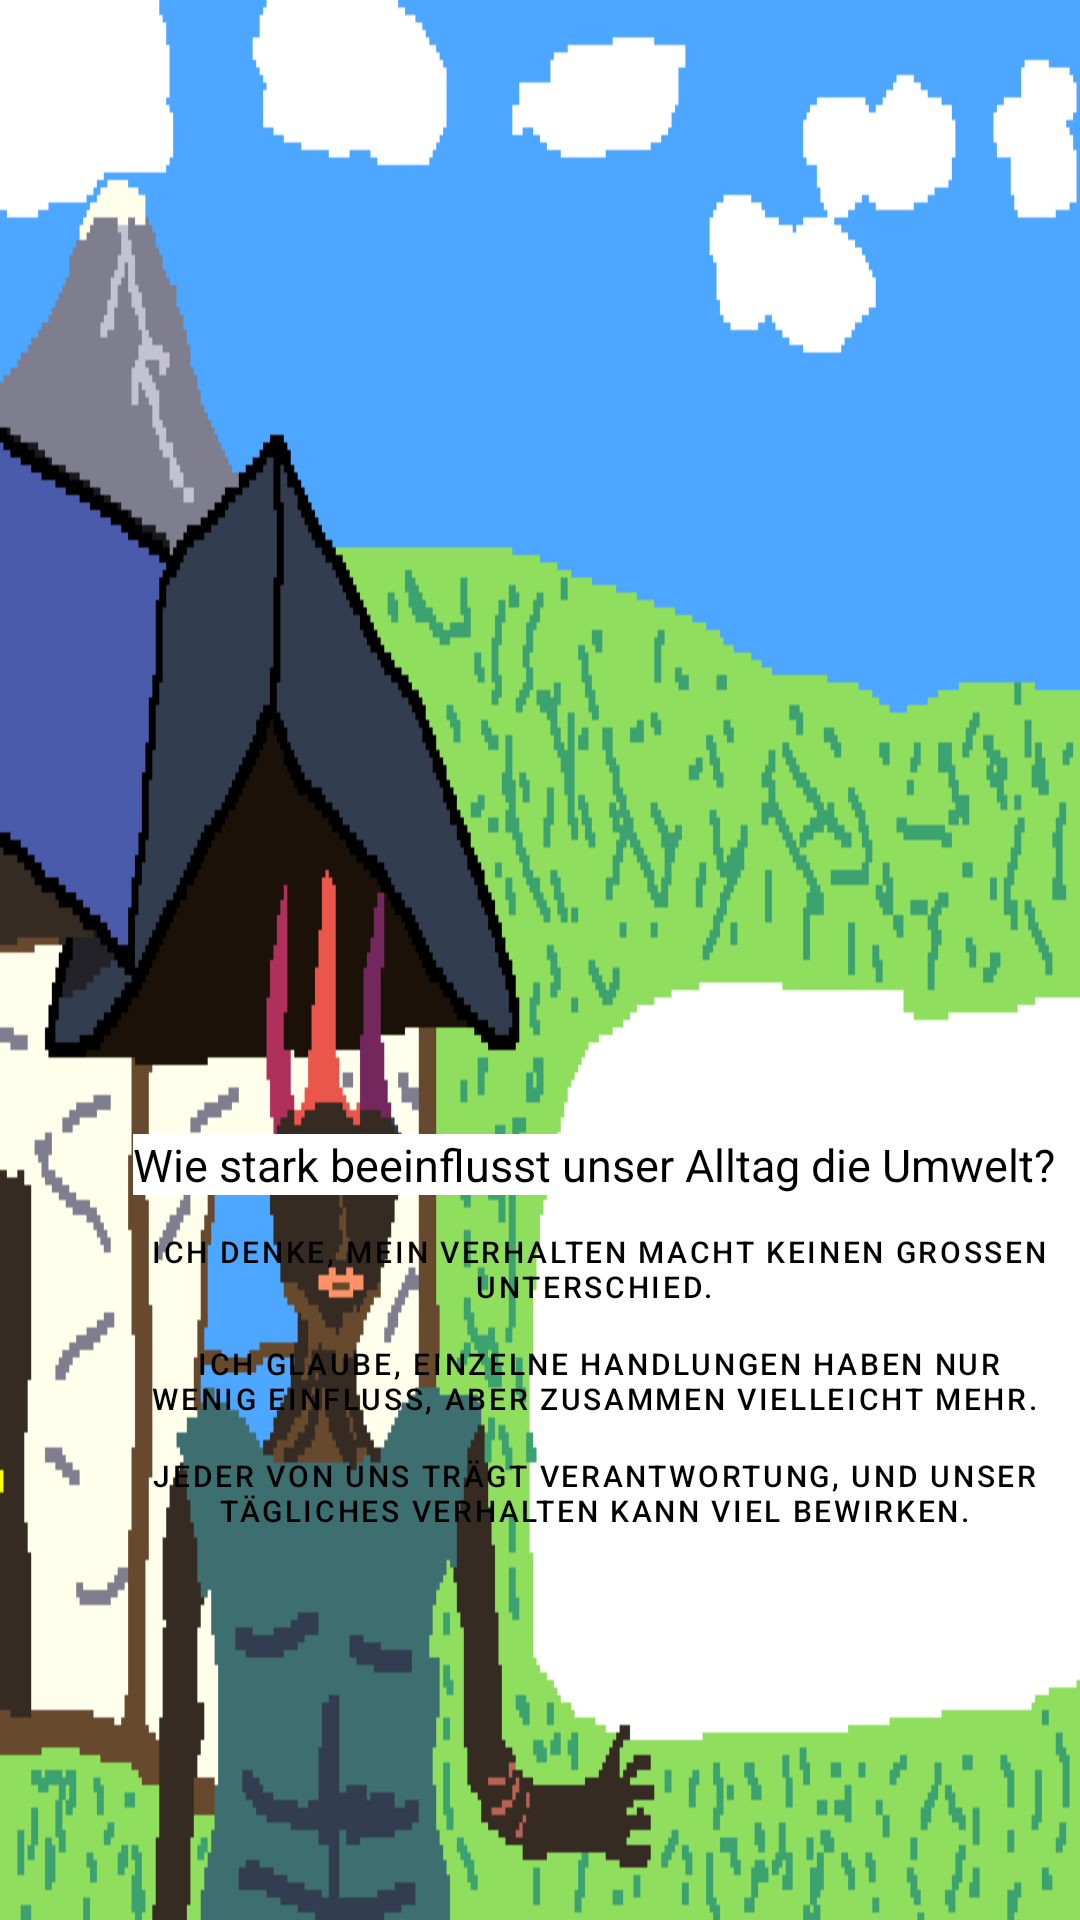

Layout XML and referenced resources for this Android screen:
<!-- AndroidManifest.xml: application theme Theme.OurOnlyHome -->
<!-- res/layout/activity_umweltbewusstsein.xml -->
<?xml version="1.0" encoding="utf-8"?>
<androidx.constraintlayout.widget.ConstraintLayout xmlns:android="http://schemas.android.com/apk/res/android"
    xmlns:app="http://schemas.android.com/apk/res-auto"
    xmlns:tools="http://schemas.android.com/tools"
    android:layout_width="match_parent"
    android:layout_height="match_parent"
    >

    <ImageView
        android:id="@+id/iv_background"
        android:layout_width="0dp"
        android:layout_height="0dp"
        android:background="@drawable/frage1"
        android:scaleType="fitCenter"
        app:layout_constraintBottom_toBottomOf="parent"
        app:layout_constraintEnd_toEndOf="parent"
        app:layout_constraintStart_toStartOf="parent"
        app:layout_constraintTop_toTopOf="parent" />

    <TextView
        android:id="@+id/tv_frage"
        android:layout_width="wrap_content"
        android:layout_height="wrap_content"
        android:layout_marginBottom="8dp"
        android:text="Wie stark beeinflusst unser Alltag die Umwelt?"
        android:textColor="#000000"
        android:textSize="15sp"
        app:layout_constraintBottom_toTopOf="@+id/btn_option1"
        app:layout_constraintEnd_toEndOf="@+id/btn_option1"
        app:layout_constraintStart_toStartOf="@+id/btn_option1"
        android:background="#FFFFFF"/>

    <Button
        android:id="@+id/btn_option1"
        style="?attr/materialButtonOutlinedStyle"
        android:layout_width="wrap_content"
        android:layout_height="wrap_content"
        android:insetTop="0dp"
        android:insetBottom="0dp"
        android:minWidth="0dp"
        android:minHeight="0dp"
        android:paddingLeft="0dp"
        android:paddingTop="4dp"
        android:paddingRight="0dp"
        android:paddingBottom="4dp"
        android:text=" Ich denke, mein Verhalten macht keinen großen Unterschied."
        android:textColor="#000000"
        android:textSize="10dp"
        app:layout_constraintBottom_toBottomOf="parent"
        app:layout_constraintEnd_toEndOf="parent"
        app:layout_constraintHorizontal_bias="0.95"
        app:layout_constraintStart_toStartOf="parent"
        app:layout_constraintTop_toTopOf="parent"
        app:layout_constraintVertical_bias="0.67"
        app:strokeColor="#000000"
        app:strokeWidth="1dp" />

    <Button
        android:id="@+id/btn_option2"
        style="?attr/materialButtonOutlinedStyle"
        android:layout_width="wrap_content"
        android:layout_height="wrap_content"
        android:layout_marginTop="4dp"
        android:insetTop="0dp"
        android:insetBottom="0dp"
        android:minWidth="0dp"
        android:minHeight="0dp"
        android:paddingLeft="8dp"
        android:paddingTop="4dp"
        android:paddingRight="8dp"
        android:paddingBottom="4dp"
        android:text=" Ich glaube, einzelne Handlungen haben nur wenig Einfluss, aber zusammen vielleicht mehr."
        android:textColor="#000000"
        android:textSize="10sp"
        app:layout_constraintStart_toStartOf="@+id/btn_option1"
        app:layout_constraintTop_toBottomOf="@+id/btn_option1"
        app:strokeColor="#000000"
        app:strokeWidth="1dp" />

    <Button
        android:id="@+id/btn_option3"
        style="?attr/materialButtonOutlinedStyle"
        android:layout_width="wrap_content"
        android:layout_height="wrap_content"
        android:layout_marginTop="4dp"
        android:insetTop="0dp"
        android:insetBottom="0dp"
        android:minWidth="0dp"
        android:minHeight="0dp"
        android:paddingLeft="8dp"
        android:paddingTop="4dp"
        android:paddingRight="8dp"
        android:paddingBottom="4dp"
        android:text="Jeder von uns trägt Verantwortung, und unser tägliches Verhalten kann viel bewirken."
        android:textColor="#000000"
        android:textSize="10sp"
        app:layout_constraintStart_toStartOf="@+id/btn_option2"
        app:layout_constraintTop_toBottomOf="@+id/btn_option2"
        app:strokeColor="#000000"
        app:strokeWidth="1dp"
        />

</androidx.constraintlayout.widget.ConstraintLayout>
<!-- resources referenced by this layout -->
<resources>
  <!-- drawable frage1: png bitmap (drawable, 12916 bytes) -->
  <style name="Theme.OurOnlyHome" parent="Theme.MaterialComponents.DayNight.DarkActionBar">
          
          <item name="colorPrimary">@color/purple_500</item>
          <item name="colorPrimaryVariant">@color/purple_700</item>
          <item name="colorOnPrimary">@color/white</item>
          
          <item name="colorSecondary">@color/teal_200</item>
          <item name="colorSecondaryVariant">@color/teal_700</item>
          <item name="colorOnSecondary">@color/black</item>
          
          <item name="android:statusBarColor">?attr/colorPrimaryVariant</item>
          
      </style>
  <!-- not gathered from this repository: default colours our renderer supplied (Android Studio template values) -->
  <color name="purple_500">#FF6200EE</color>
  <color name="purple_700">#FF3700B3</color>
  <color name="teal_200">#FF03DAC5</color>
  <color name="teal_700">#FF018786</color>
  <color name="black">#FF000000</color>
  <color name="white">#FFFFFFFF</color>
</resources>
